Photos from the image-classification dataset "data" in the GitHub repository Ericdroush/Tax_Sale. Its 4 classes are: county view, map view, map wide view, street view.

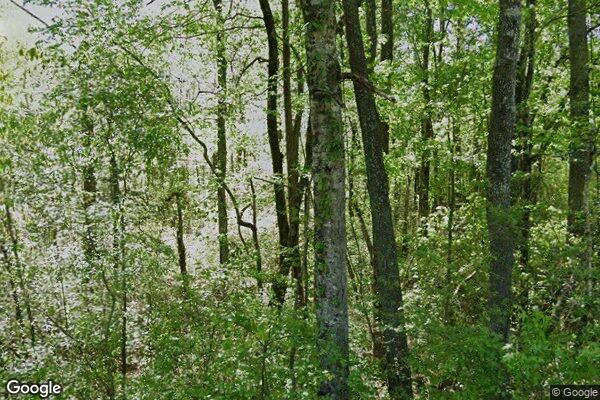
Label: street view

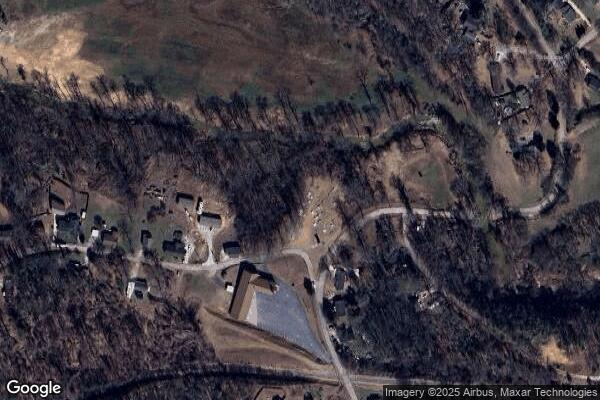
Label: map wide view

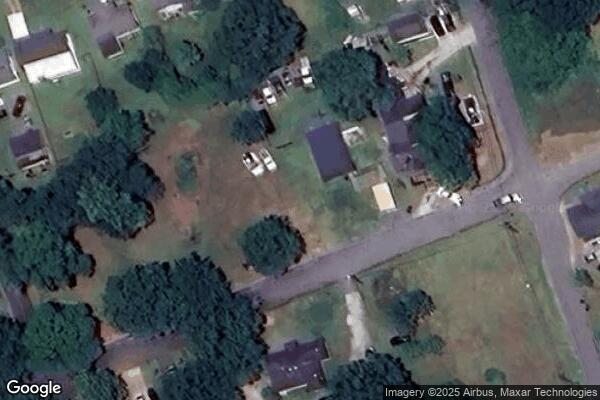
Label: map view

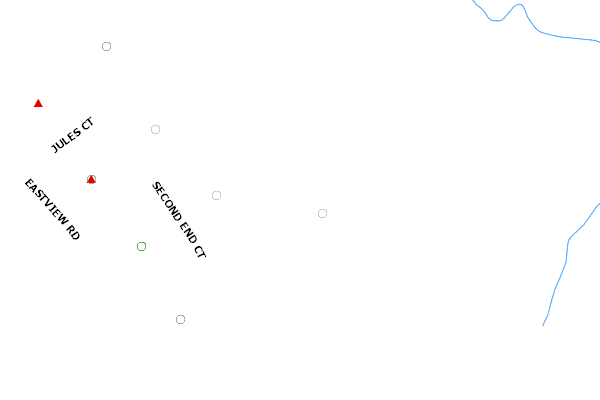
Label: county view

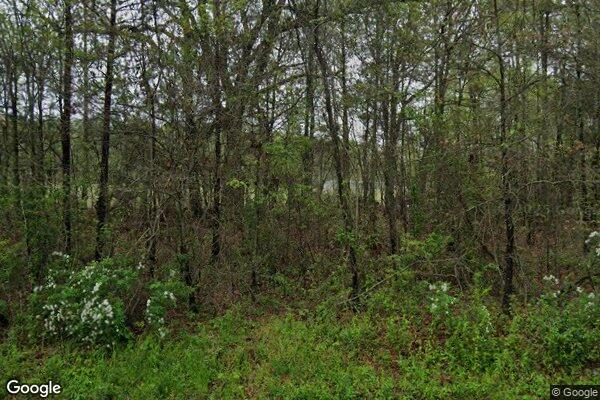
Label: street view

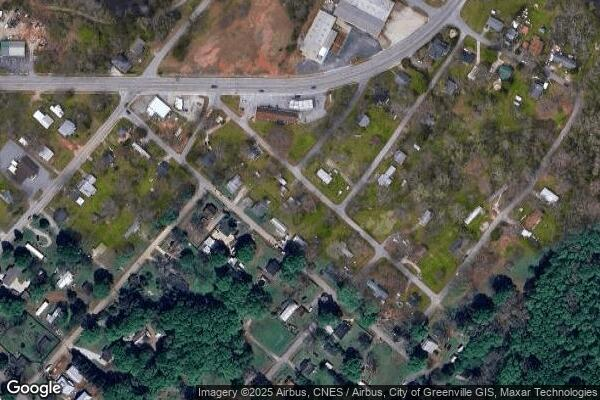
Label: map wide view
